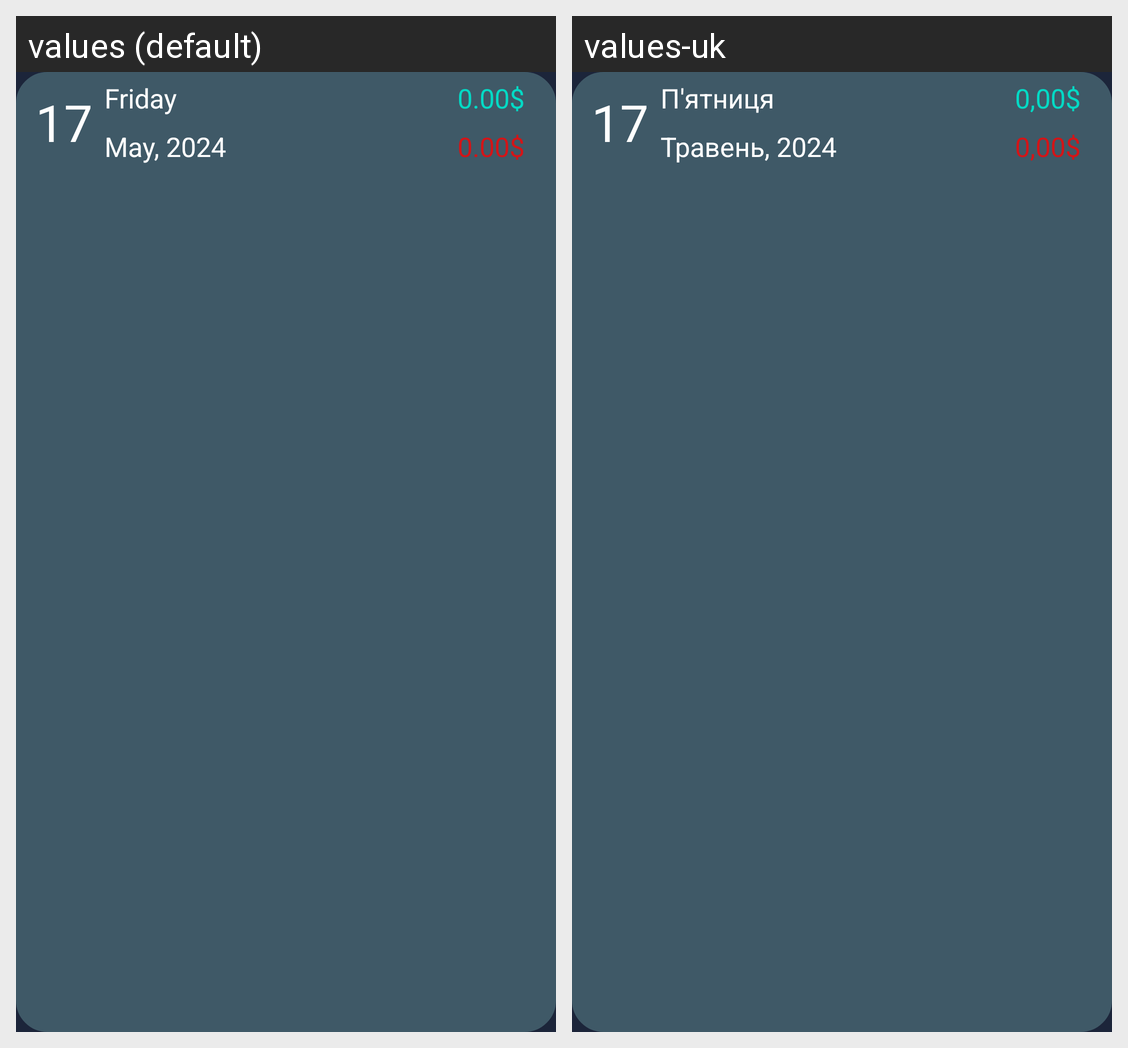

For this localized Android screen grid, give each drawn string resource with its value in every locale shown.
Android screen res/layout/transaction_item.xml rendered under 2 locales, left to right: values (default), values-uk. Device: Nexus 5 (rendered at 1080×1920; each locale shown at half size, 540×960, under a caption strip naming it); theme Theme.Financemobile.
Strings drawn on this screen, with the default value and each locale's value (text and hints the layout hard-codes, and strings that could not be matched under every locale, appear in the picture but are not listed):

default_amount
  values: 0.00$
  values-uk: 0,00$

_17
  values: 17
  values-uk: 17

friday
  values: Friday
  values-uk: П'ятниця

may_2024
  values: May, 2024
  values-uk: Травень, 2024
